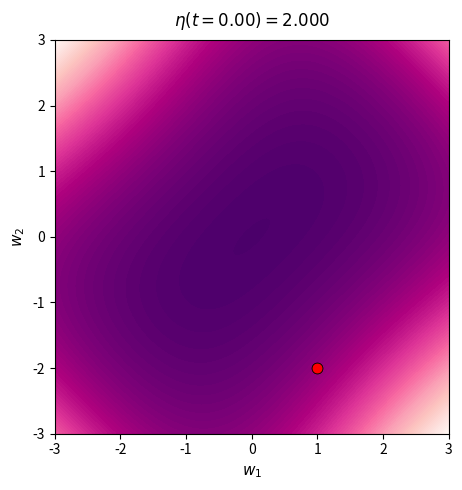

Generate this figure with matplotlib: (Note: this script raises an exception after producing the figure.)
"""
Continuous-time gradient flow ODE with time-varying eta(t):
  d/dt theta_t = - nabla L_R(eta(t), theta_t)

Visualize the trajectory on contour plots of the loss landscape at selected times.
"""

import numpy as np
import matplotlib.pyplot as plt
from scipy.integrate import solve_ivp
from pathlib import Path

# ======================================================================
# 1. Loss function and gradient (2D example from the paper)
# ======================================================================

w_star = 3.14159

def F_eta(w, eta):
    """
    L_R(eta, w) = (w_* - w2*w1)^2 + eta^2 (w1^2 + w2^2)
    w: array-like (2,)
    """
    w1, w2 = w
    return (w_star - w2 * w1) ** 2 + eta ** 2 * (w1 ** 2 + w2 ** 2)

def grad_F_eta(w, eta):
    """
    Analytic gradient of F_eta with respect to w = (w1, w2).
    """
    w1, w2 = w
    g = w_star - w2 * w1
    d_w1 = -2.0 * g * w2 + 2.0 * eta ** 2 * w1
    d_w2 = -2.0 * g * w1 + 2.0 * eta ** 2 * w2
    return np.array([d_w1, d_w2], dtype=float)

# ======================================================================
# 2. ODE right-hand side
# ======================================================================

def ode_rhs(t, theta, eta_func):
    """
    RHS of the gradient flow ODE:
      d/dt theta = - grad F_{eta(t)}(theta)
    
    theta: (2,) current state
    eta_func: callable, eta_func(t) -> float
    """
    eta_t = eta_func(t)
    return -grad_F_eta(theta, eta_t)

# ======================================================================
# 3. Solve the ODE with high accuracy
# ======================================================================

def solve_gradient_flow_ode(
    theta0,
    eta_func,
    t_span,
    t_eval=None,
    rtol=1e-8,
    atol=1e-10,
):
    """
    Solve the gradient flow ODE from t_span[0] to t_span[1].
    
    theta0: (2,) initial condition
    eta_func: callable, eta(t)
    t_span: (t_start, t_end)
    t_eval: array of times at which to store solution (optional)
    
    Returns a scipy OdeSolution object with .t and .y attributes.
    """
    sol = solve_ivp(
        fun=lambda t, y: ode_rhs(t, y, eta_func),
        t_span=t_span,
        y0=theta0,
        method="DOP853",    # high-order Runge-Kutta for accuracy
        rtol=rtol,
        atol=atol,
        dense_output=True,  # allows continuous interpolation
        t_eval=t_eval,
    )
    return sol

# ======================================================================
# 4. Plotting: contour + trajectory
# ======================================================================

def plot_contour_with_ode_trajectory(
    eta,
    trajectory,       # (N, 2) array of points on the ODE path
    padding=0.5,
    num_grid=500,
    levels=100,
    cmap="RdPu_r",
    marker_every=50,
    title=None,
    filename=None,
):
    """
    Plot contour of F_eta with ODE trajectory overlaid.
    Axis limits adapt to the trajectory bounding box.
    """
    w1_min, w1_max = trajectory[:, 0].min(), trajectory[:, 0].max()
    w2_min, w2_max = trajectory[:, 1].min(), trajectory[:, 1].max()
    
    w1_range = max(w1_max - w1_min, 0.1)
    w2_range = max(w2_max - w2_min, 0.1)
    
    xlim = (-3,3)#(w1_min - padding, w1_max + padding)
    ylim = (-3,3)#(w2_min - padding, w2_max + padding)
    
    w1_vals = np.linspace(xlim[0], xlim[1], num_grid)
    w2_vals = np.linspace(ylim[0], ylim[1], num_grid)
    W1, W2 = np.meshgrid(w1_vals, w2_vals)

    Z = F_eta((W1, W2), eta)

    fig, ax = plt.subplots(figsize=(5, 5))
    ax.contourf(W1, W2, Z, levels=levels, cmap=cmap)
    
    # smooth trajectory line
    ax.plot(
        trajectory[:, 0],
        trajectory[:, 1],
        color="navy",
        linewidth=2.0,
        alpha=0.9,
    )
    # markers at intervals
    indices = np.arange(0, len(trajectory), marker_every)
    ax.plot(
        trajectory[indices, 0],
        trajectory[indices, 1],
        marker="o",
        markersize=4,
        color="cyan",
        linestyle="",
    )
    # start/end
    ax.scatter(trajectory[0, 0], trajectory[0, 1], color="lime", s=60, zorder=5, edgecolor="black", linewidth=0.5)
    ax.scatter(trajectory[-1, 0], trajectory[-1, 1], color="red", s=60, zorder=5, edgecolor="black", linewidth=0.5)

    ax.set_xlabel(r"$w_1$", fontsize=11)
    ax.set_ylabel(r"$w_2$", fontsize=11)
    
    if title is None:
        title = fr"$\eta(t) = {eta:.3f}$"
    ax.set_title(title, fontsize=12, pad=10)
    
    ax.set_xlim(*xlim)
    ax.set_ylim(*ylim)
    ax.set_aspect("equal")
    fig.tight_layout()

    if filename is not None:
        # Path(filename).parent.mkdir(parents=True, exist_ok=True)
        fig.savefig(filename, dpi=250, bbox_inches="tight")
        plt.close(fig)

# ======================================================================
# 5. Main: solve ODE, take snapshots at specified times
# ======================================================================

def main():
    # initial condition
    eta0 = 2
    theta0 = np.array([1.0, -2.0], dtype=float)
    t0 = 0
    # time-varying eta function (you can change this)
    def eta_func(t):
        alpha = 1/2
        if t <= t0:
            return eta0
        else:
        # example: inverse time decay
            return eta0 / (1.0 + t-t0)**(alpha)
    
    # time span for the ODE
    t_start = 0.0
    t_end = 100.0
    
    # times at which to take snapshots
    snapshot_times = np.linspace(t_start, t_end, 12)  # 9 snapshots
    
    # solve ODE with dense output (continuous interpolation)
    # we request solution at snapshot times + many intermediate points for smooth plotting
    t_eval_dense = np.linspace(t_start, t_end, 2000)
    
    sol = solve_gradient_flow_ode(
        theta0=theta0,
        eta_func=eta_func,
        t_span=(t_start, t_end),
        t_eval=t_eval_dense,
        rtol=1e-9,
        atol=1e-11,
    )
    
    # extract full trajectory
    trajectory_full = sol.y.T  # (N, 2)
    
    # out_dir = Path("ode_contour_snapshots")
    
    # create snapshots at each specified time
    for i, t_snap in enumerate(snapshot_times):
        # find closest index in t_eval_dense
        idx = np.argmin(np.abs(sol.t - t_snap))
        t_actual = sol.t[idx]
        
        # trajectory up to this time
        trajectory_up_to_t = trajectory_full[: idx + 1]
        
        # current eta(t)
        eta_t = eta_func(t_actual)
        
        title = fr"$\eta(t={t_actual:.2f}) = {eta_t:.3f}$"
        filename =  f"./plots/ode/ode_snapshot_{i:03d}_t{t_actual:.2f}.png"
        
        plot_contour_with_ode_trajectory(
            eta=eta_t,
            trajectory=trajectory_up_to_t,
            padding=0.5,
            title=title,
            filename=filename,
            marker_every=50,
        )
    
    print(f"Created {len(snapshot_times)} snapshots in ./plots/ode/")

if __name__ == "__main__":
    main()
